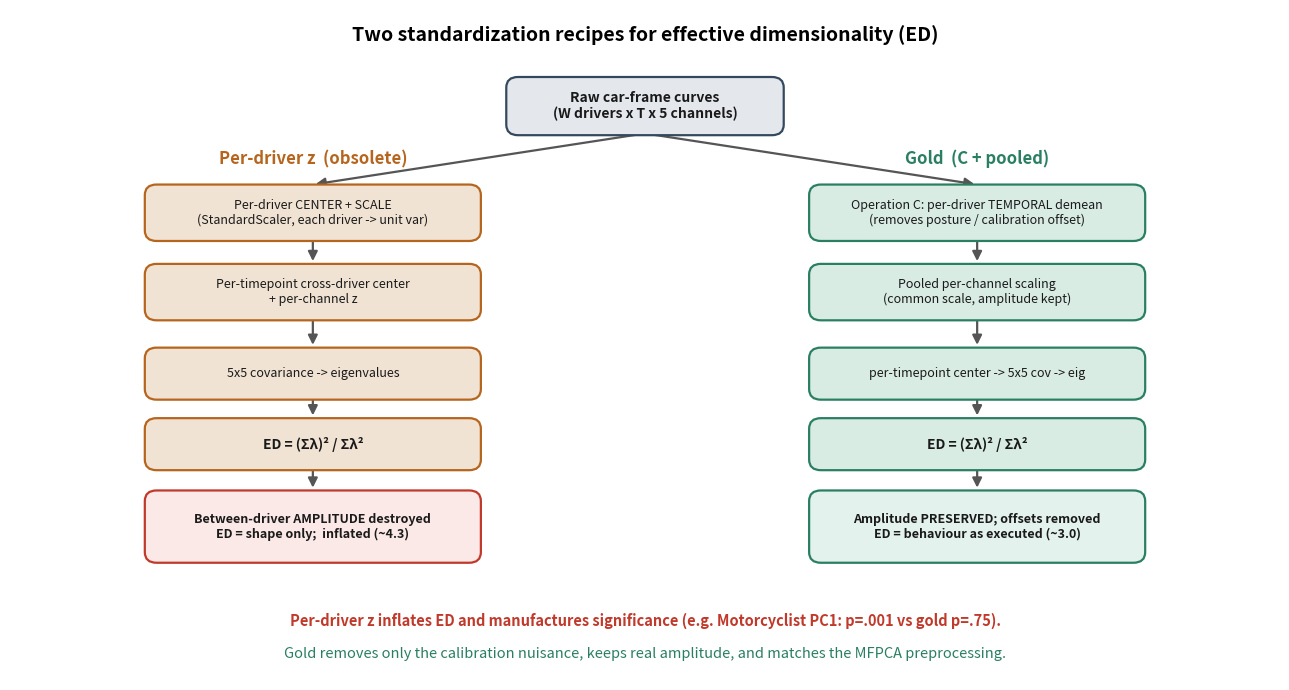

The matplotlib source for this figure:
"""Standalone: render a two-pipeline standardization diagram for the slide.
Saves standardization_diagram.png (and .pdf) in the project root."""
import matplotlib
matplotlib.use("Agg")
import matplotlib.pyplot as plt
from matplotlib.patches import FancyBboxPatch, FancyArrowPatch
import numpy as np

fig, ax = plt.subplots(figsize=(13, 7))
ax.set_xlim(0, 13); ax.set_ylim(0, 7.6); ax.axis("off")

C_GOLD  = "#2A7F62"; C_GOLD_L  = "#d8ece4"
C_OLD   = "#B5651D"; C_OLD_L   = "#f1e3d3"
C_SHARED= "#34495E"; C_SHARED_L= "#e4e8ec"
C_RED   = "#C0392B"

def box(x,y,w,h,text,fc,ec,fs=10,bold=False):
    ax.add_patch(FancyBboxPatch((x,y),w,h,boxstyle="round,pad=0.02,rounding_size=0.12",
                                fc=fc,ec=ec,lw=1.6,zorder=2))
    ax.text(x+w/2,y+h/2,text,ha="center",va="center",fontsize=fs,
            fontweight="bold" if bold else "normal",zorder=3,color="#1a1a1a")

def arrow(x0,y0,x1,y1,color="#555"):
    ax.add_patch(FancyArrowPatch((x0,y0),(x1,y1),arrowstyle="-|>",mutation_scale=14,
                                 lw=1.6,color=color,zorder=1))

# ---- title ----
ax.text(6.5,7.25,"Two standardization recipes for effective dimensionality (ED)",
        ha="center",fontsize=14,fontweight="bold")

# ---- shared input ----
box(5.1,6.2,2.8,0.62,"Raw car-frame curves\n(W drivers x T x 5 channels)",C_SHARED_L,C_SHARED,10,True)

# ===== LEFT: per-driver z (obsolete) =====
lx=1.4; lw=3.4
ax.text(lx+lw/2,5.85,"Per-driver z  (obsolete)",ha="center",fontsize=12,fontweight="bold",color=C_OLD)
box(lx,5.0,lw,0.6,"Per-driver CENTER + SCALE\n(StandardScaler, each driver -> unit var)",C_OLD_L,C_OLD,9)
box(lx,4.1,lw,0.6,"Per-timepoint cross-driver center\n+ per-channel z",C_OLD_L,C_OLD,9)
box(lx,3.2,lw,0.55,"5x5 covariance -> eigenvalues",C_OLD_L,C_OLD,9)
box(lx,2.4,lw,0.55,"ED = (Σλ)² / Σλ²",C_OLD_L,C_OLD,10,True)
arrow(6.5,6.2,lx+lw/2,5.62); arrow(lx+lw/2,5.0,lx+lw/2,4.72)
arrow(lx+lw/2,4.1,lx+lw/2,3.77); arrow(lx+lw/2,3.2,lx+lw/2,2.97)
# consequence
box(lx,1.35,lw,0.78,"Between-driver AMPLITUDE destroyed\nED = shape only;  inflated (~4.3)",  "#fbe9e7",C_RED,9,True)
arrow(lx+lw/2,2.4,lx+lw/2,2.15)

# ===== RIGHT: gold =====
rx=8.2; rw=3.4
ax.text(rx+rw/2,5.85,"Gold  (C + pooled)",ha="center",fontsize=12,fontweight="bold",color=C_GOLD)
box(rx,5.0,rw,0.6,"Operation C: per-driver TEMPORAL demean\n(removes posture / calibration offset)",C_GOLD_L,C_GOLD,9)
box(rx,4.1,rw,0.6,"Pooled per-channel scaling\n(common scale, amplitude kept)",C_GOLD_L,C_GOLD,9)
box(rx,3.2,rw,0.55,"per-timepoint center -> 5x5 cov -> eig",C_GOLD_L,C_GOLD,9)
box(rx,2.4,rw,0.55,"ED = (Σλ)² / Σλ²",C_GOLD_L,C_GOLD,10,True)
arrow(6.5,6.2,rx+rw/2,5.62); arrow(rx+rw/2,5.0,rx+rw/2,4.72)
arrow(rx+rw/2,4.1,rx+rw/2,3.77); arrow(rx+rw/2,3.2,rx+rw/2,2.97)
box(rx,1.35,rw,0.78,"Amplitude PRESERVED; offsets removed\nED = behaviour as executed (~3.0)","#e3f2ec",C_GOLD,9,True)
arrow(rx+rw/2,2.4,rx+rw/2,2.15)

# ---- bottom punchline ----
ax.text(6.5,0.62,"Per-driver z inflates ED and manufactures significance "
        "(e.g. Motorcyclist PC1: p=.001 vs gold p=.75).",
        ha="center",fontsize=10.5,color=C_RED,fontweight="bold")
ax.text(6.5,0.25,"Gold removes only the calibration nuisance, keeps real amplitude, "
        "and matches the MFPCA preprocessing.",
        ha="center",fontsize=10.5,color=C_GOLD)

plt.tight_layout()
fig.savefig("standardization_diagram.png",dpi=200,bbox_inches="tight")
fig.savefig("standardization_diagram.pdf",bbox_inches="tight")
print("saved standardization_diagram.png + .pdf")
